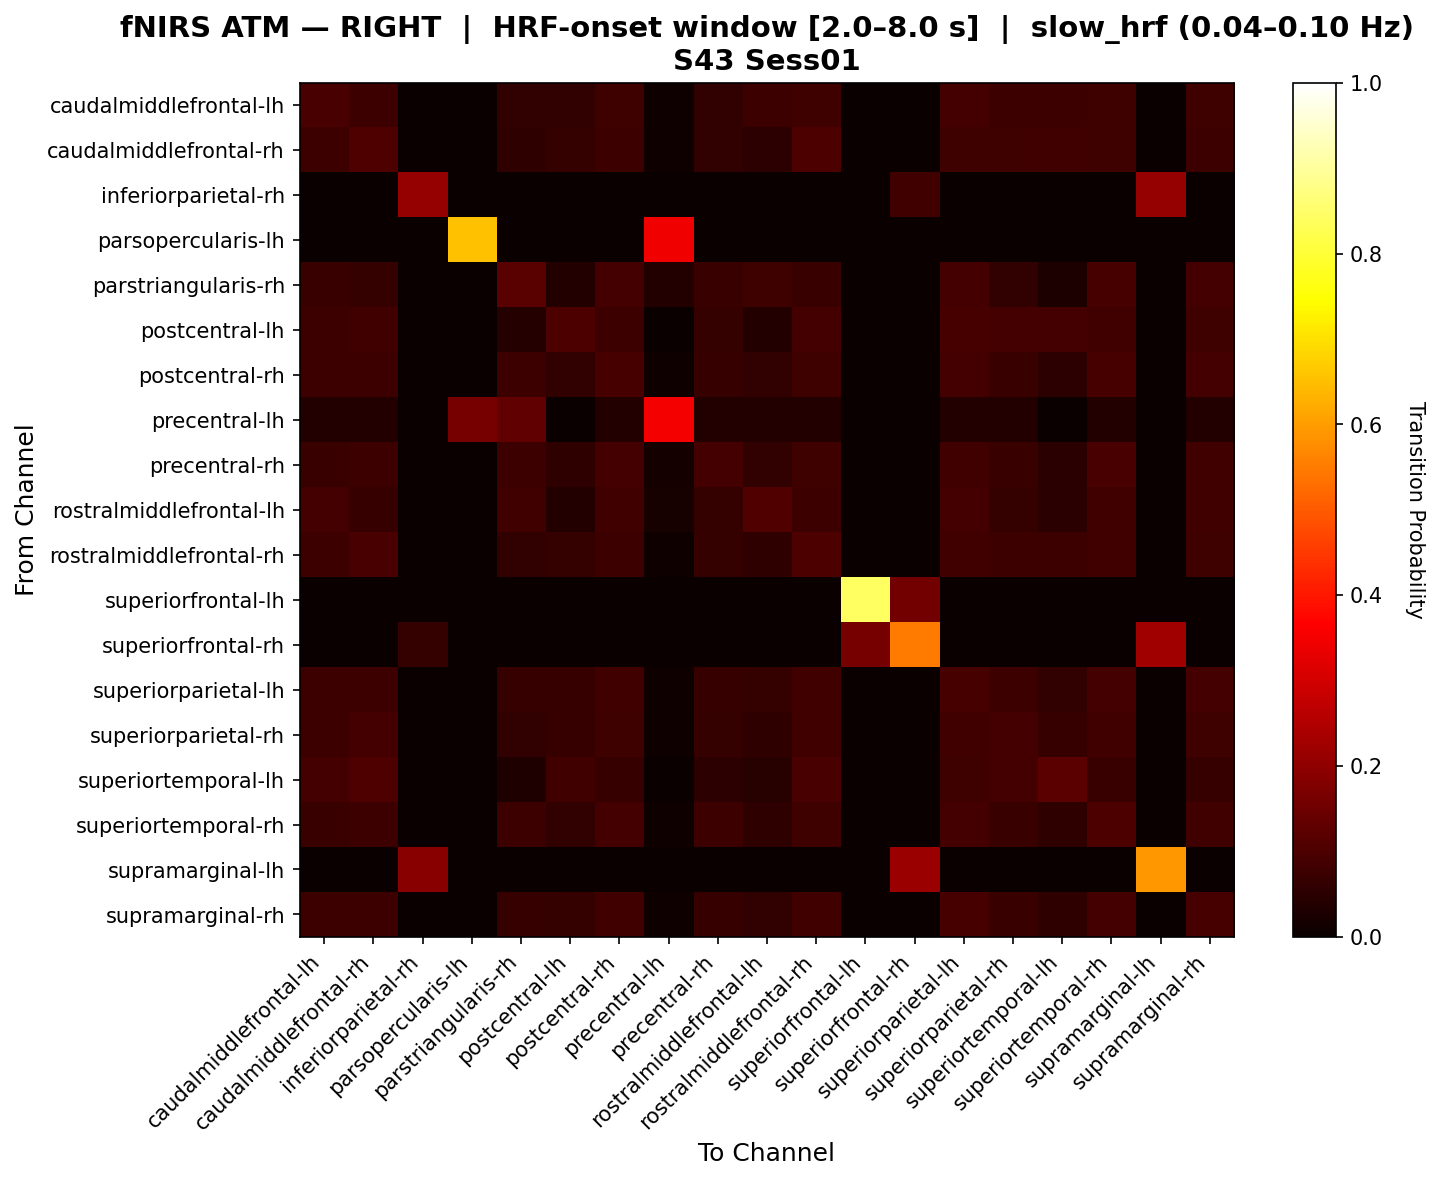

Data behind this chart, as committed beside it:
, caudalmiddlefrontal-lh, caudalmiddlefrontal-rh, inferiorparietal-rh, parsopercularis-lh, parstriangularis-rh, postcentral-lh, postcentral-rh, precentral-lh, precentral-rh, rostralmiddlefrontal-lh, rostralmiddlefrontal-rh, superiorfrontal-lh, superiorfrontal-rh, superiorparietal-lh, superiorparietal-rh, superiortemporal-lh, superiortemporal-rh, supramarginal-lh, supramarginal-rh
caudalmiddlefrontal-lh, 0.09724, 0.07807, 0.0, 0.0, 0.06012, 0.05884, 0.07935, 0.01026, 0.05884, 0.078, 0.07935, 0.0, 0.0, 0.0864, 0.07616, 0.07608, 0.08192, 0.0, 0.07935
caudalmiddlefrontal-rh, 0.07481, 0.1044, 0.0, 0.0, 0.05543, 0.06502, 0.07598, 0.01096, 0.05954, 0.05377, 0.09973, 0.0, 0.0, 0.08146, 0.08088, 0.08329, 0.07872, 0.0, 0.07598
inferiorparietal-rh, 0.0, 0.0, 0.2075, 0.0, 0.0, 0.0, 0.0, 0.0, 0.0, 0.0, 0.0, 0.0, 0.08491, 0.0, 0.0, 0.0, 0.0, 0.2075, 0.0
parsopercularis-lh, 0.0, 0.0, 0.0, 0.6532, 0.0, 0.0, 0.0, 0.3468, 0.0, 0.0, 0.0, 0.0, 0.0, 0.0, 0.0, 0.0, 0.0, 0.0, 0.0
parstriangularis-rh, 0.07077, 0.06517, 0.0, 0.0, 0.1208, 0.03836, 0.08964, 0.03586, 0.07053, 0.07899, 0.07171, 0.0, 0.0, 0.0869, 0.06244, 0.02877, 0.09238, 0.0, 0.08764
postcentral-lh, 0.07557, 0.0856, 0.0, 0.0, 0.04248, 0.09796, 0.07768, 0.0, 0.063, 0.03758, 0.08793, 0.0, 0.0, 0.09284, 0.08746, 0.08816, 0.08444, 0.0, 0.07931
postcentral-rh, 0.07612, 0.07542, 0.0, 0.0, 0.07747, 0.05949, 0.09225, 0.01108, 0.06986, 0.0618, 0.08165, 0.0, 0.0, 0.08719, 0.0722, 0.05465, 0.09364, 0.0, 0.08719
precentral-lh, 0.03571, 0.03571, 0.0, 0.1611, 0.1325, 0.0, 0.03571, 0.3492, 0.03571, 0.03571, 0.03571, 0.0, 0.0, 0.03571, 0.03571, 0.0, 0.03571, 0.0, 0.03571
precentral-rh, 0.07163, 0.0762, 0.0, 0.0, 0.07589, 0.05824, 0.08687, 0.0186, 0.08832, 0.05912, 0.08077, 0.0, 0.0, 0.08382, 0.07315, 0.05062, 0.09449, 0.0, 0.0823
rostralmiddlefrontal-lh, 0.08948, 0.06896, 0.0, 0.0, 0.08585, 0.03659, 0.08585, 0.0197, 0.06368, 0.1062, 0.07447, 0.0, 0.0, 0.08737, 0.06591, 0.04726, 0.08432, 0.0, 0.08432
rostralmiddlefrontal-rh, 0.07434, 0.09622, 0.0, 0.0, 0.05991, 0.06411, 0.07779, 0.0112, 0.06271, 0.05522, 0.09778, 0.0, 0.0, 0.08512, 0.07591, 0.07505, 0.08372, 0.0, 0.08092
superiorfrontal-lh, 0.0, 0.0, 0.0, 0.0, 0.0, 0.0, 0.0, 0.0, 0.0, 0.0, 0.0, 0.8433, 0.1567, 0.0, 0.0, 0.0, 0.0, 0.0, 0.0
superiorfrontal-rh, 0.0, 0.0, 0.06338, 0.0, 0.0, 0.0, 0.0, 0.0, 0.0, 0.0, 0.0, 0.162, 0.5506, 0.0, 0.0, 0.0, 0.0, 0.2241, 0.0
superiorparietal-lh, 0.07702, 0.07768, 0.0, 0.0, 0.06906, 0.06811, 0.08382, 0.01028, 0.06649, 0.06326, 0.08254, 0.0, 0.0, 0.09253, 0.07445, 0.06002, 0.08801, 0.0, 0.08673
superiorparietal-rh, 0.07745, 0.08644, 0.0, 0.0, 0.06007, 0.06956, 0.0804, 0.01084, 0.06414, 0.05798, 0.08582, 0.0, 0.0, 0.08582, 0.08915, 0.06882, 0.08311, 0.0, 0.0804
superiortemporal-lh, 0.08595, 0.1054, 0.0, 0.0, 0.03163, 0.08581, 0.06857, 0.0, 0.05133, 0.04518, 0.09499, 0.0, 0.0, 0.07993, 0.08773, 0.1214, 0.0735, 0.0, 0.06857
superiortemporal-rh, 0.07389, 0.07579, 0.0, 0.0, 0.07794, 0.06156, 0.08791, 0.01087, 0.07505, 0.05676, 0.08022, 0.0, 0.0, 0.08737, 0.07271, 0.05541, 0.1014, 0.0, 0.08312
supramarginal-lh, 0.0, 0.0, 0.1897, 0.0, 0.0, 0.0, 0.0, 0.0, 0.0, 0.0, 0.0, 0.0, 0.2182, 0.0, 0.0, 0.0, 0.0, 0.5921, 0.0
supramarginal-rh, 0.07789, 0.07752, 0.0, 0.0, 0.07024, 0.06367, 0.08476, 0.01105, 0.06748, 0.06233, 0.08234, 0.0, 0.0, 0.0913, 0.07408, 0.0568, 0.08958, 0.0, 0.09096
